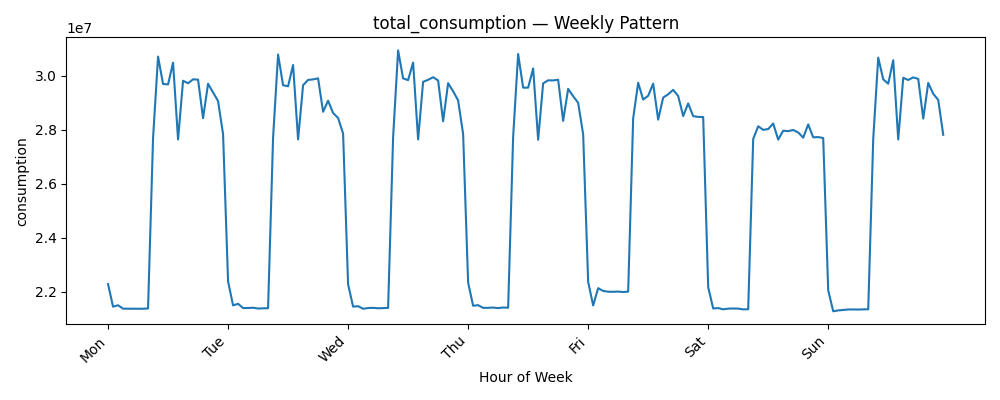

Data behind this chart, as committed beside it:
datetime, consumption
0, 22275812
1, 21438608
2, 21491461
3, 21364411
4, 21363630
5, 21365719
6, 21362614
7, 21360610
8, 21371752
9, 27678327
10, 30706080
11, 29690740
12, 29674964
13, 30481893
14, 27632161
15, 29810954
16, 29717090
17, 29863868
18, 29850781
19, 28422486
20, 29698794
21, 29378477
22, 29056725
23, 27832873
24, 22375864
25, 21487059
26, 21543761
27, 21388057
28, 21388021
29, 21399427
30, 21368850
31, 21378210
32, 21380176
33, 27699496
34, 30783054
35, 29643907
36, 29606456
37, 30393486
38, 27635192
39, 29644168
40, 29841705
41, 29859743
42, 29899525
43, 28660496
44, 29070891
45, 28615436
46, 28431943
47, 27851983
48, 22265001
49, 21438635
50, 21456458
51, 21360717
52, 21387745
53, 21395095
54, 21378751
55, 21387597
56, 21392776
57, 27711297
58, 30935962
59, 29898446
... 108 more rows
